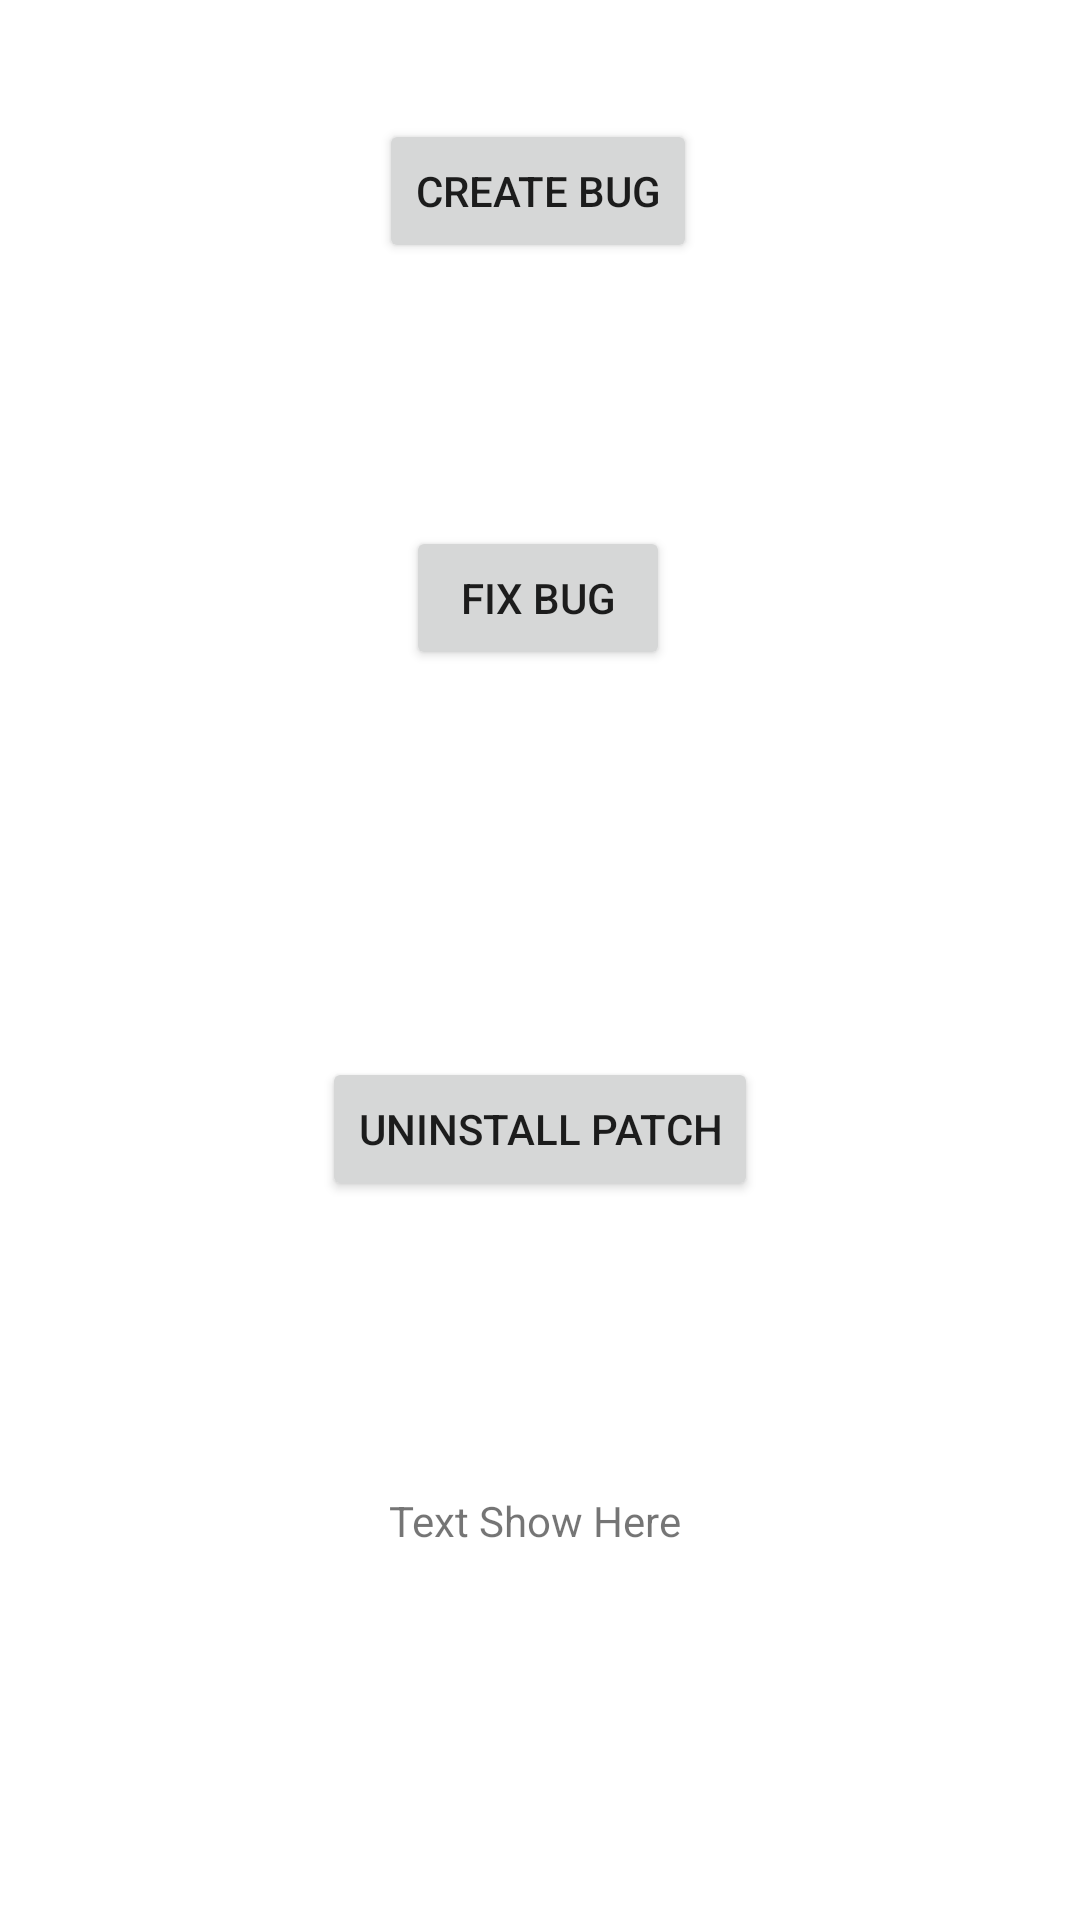

Produce the Android XML layout that renders to this screen, including the resource entries it uses.
<!-- AndroidManifest.xml: application theme Theme.HotfixDemo -->
<!-- res/layout/activity_main.xml -->
<?xml version="1.0" encoding="utf-8"?>

<androidx.constraintlayout.widget.ConstraintLayout xmlns:android="http://schemas.android.com/apk/res/android"
    xmlns:app="http://schemas.android.com/apk/res-auto"
    xmlns:tools="http://schemas.android.com/tools"
    android:layout_width="match_parent"
    android:layout_height="match_parent"
    tools:context=".MainActivity">

    <Button
        android:id="@+id/buttonCreateBug"
        android:layout_width="wrap_content"
        android:layout_height="wrap_content"
        android:onClick="createBug"
        android:text="Create Bug"
        app:layout_constraintBottom_toBottomOf="parent"
        app:layout_constraintEnd_toEndOf="parent"
        app:layout_constraintHorizontal_bias="0.498"
        app:layout_constraintStart_toStartOf="parent"
        app:layout_constraintTop_toTopOf="parent"
        app:layout_constraintVertical_bias="0.067" />

    <Button
        android:id="@+id/buttonFixBug"
        android:layout_width="wrap_content"
        android:layout_height="wrap_content"
        android:onClick="fixBug"
        android:text="Fix Bug"
        app:layout_constraintBottom_toBottomOf="parent"
        app:layout_constraintEnd_toEndOf="parent"
        app:layout_constraintHorizontal_bias="0.498"
        app:layout_constraintStart_toStartOf="parent"
        app:layout_constraintTop_toBottomOf="@+id/buttonCreateBug"
        app:layout_constraintVertical_bias="0.174" />

    <Button
        android:id="@+id/button"
        android:layout_width="wrap_content"
        android:layout_height="wrap_content"
        android:onClick="uninstallPatch"
        android:text="Uninstall Patch"
        app:layout_constraintBottom_toBottomOf="parent"
        app:layout_constraintEnd_toEndOf="parent"
        app:layout_constraintStart_toStartOf="parent"
        app:layout_constraintTop_toBottomOf="@+id/buttonFixBug"
        app:layout_constraintVertical_bias="0.35" />

    <TextView
        android:id="@+id/textShow"
        android:layout_width="101dp"
        android:layout_height="46dp"
        android:text="Text Show Here"
        app:layout_constraintBottom_toBottomOf="parent"
        app:layout_constraintEnd_toEndOf="parent"
        app:layout_constraintStart_toStartOf="parent"
        app:layout_constraintTop_toBottomOf="@+id/button" />
</androidx.constraintlayout.widget.ConstraintLayout>
<!-- resources referenced by this layout -->
<resources>
  <style name="Theme.HotfixDemo" parent="Theme.MaterialComponents.DayNight.DarkActionBar">
          
          <item name="colorPrimary">@color/purple_500</item>
          <item name="colorPrimaryVariant">@color/purple_700</item>
          <item name="colorOnPrimary">@color/white</item>
          
          <item name="colorSecondary">@color/teal_200</item>
          <item name="colorSecondaryVariant">@color/teal_700</item>
          <item name="colorOnSecondary">@color/black</item>
          
          <item name="android:statusBarColor">?attr/colorPrimaryVariant</item>
          
      </style>
  <!-- not gathered from this repository: default colours our renderer supplied (Android Studio template values) -->
  <color name="purple_500">#FF6200EE</color>
  <color name="purple_700">#FF3700B3</color>
  <color name="teal_200">#FF03DAC5</color>
  <color name="teal_700">#FF018786</color>
  <color name="black">#FF000000</color>
  <color name="white">#FFFFFFFF</color>
</resources>
